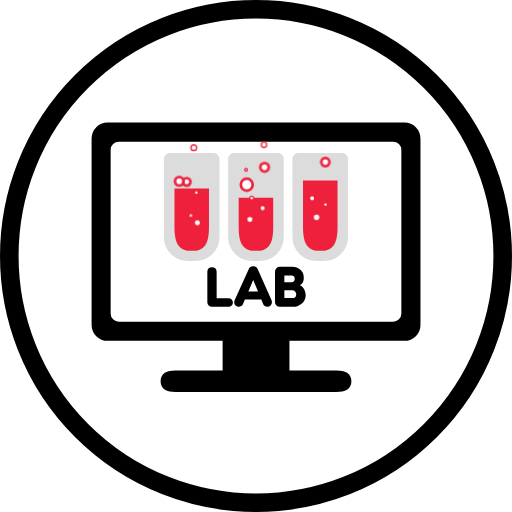
t = 0.00 s
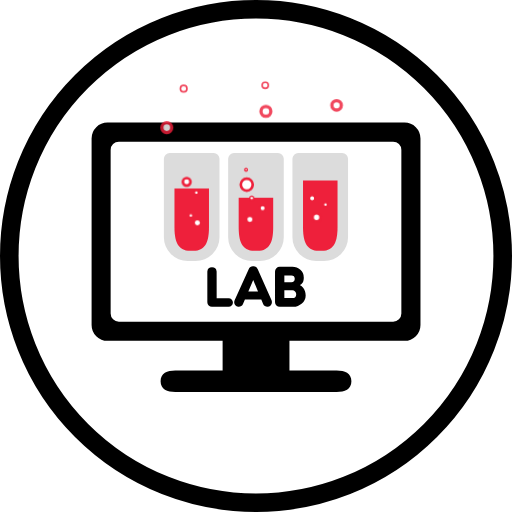
t = 1.00 s
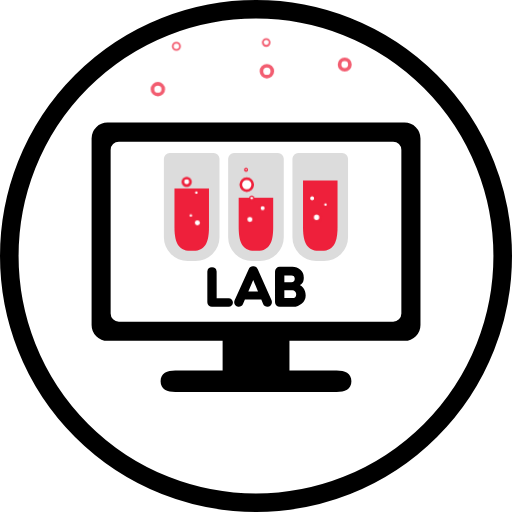
t = 1.19 s
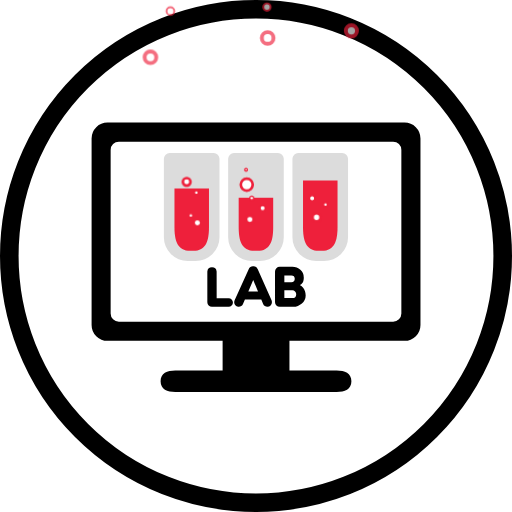
t = 1.38 s
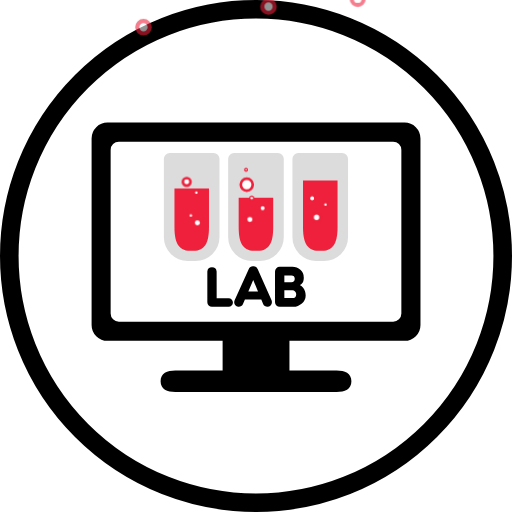
t = 1.75 s
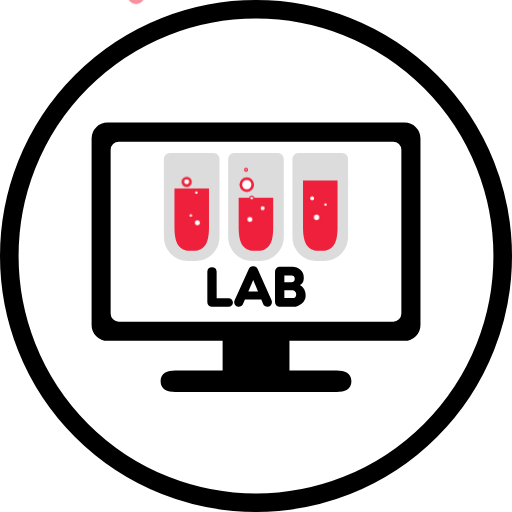
t = 2.13 s

The animated SVG that drew these frames (rendered in a browser with its animation timeline set to each time). Animation: 1 CSS @keyframes rule; one cycle of 2.50 s, repeats indefinitely.

<svg xmlns="http://www.w3.org/2000/svg" xmlns:xlink="http://www.w3.org/1999/xlink" viewBox="0 0 385.7 385.7">
  <style type="text/css"><![CDATA[
    #bubble-1, #bubble-2, #bubble-3, #bubble-4,
    #bubble-5, #bubble-6, #bubble-7, #bubble-8,
    #bubble-9, #bubble-10, #bubble-11, #bubble-12,
    #bubble-13, #bubble-14, #bubble-15, #bubble-16,
    #bubble-17 {
      animation: growandpop 1.5s;
      transform-origin: bottom center;
      animation-iteration-count: infinite;
    }
    #bubble-1, #bubble-5, #bubble-9, #bubble-13 {
      animation-delay: .5s;
    }
    #bubble-2, #bubble-6, #bubble-10, #bubble-14 {
      animation-delay: .75s;
    }
    #bubble-3, #bubble-7, #bubble-11, #bubble-17 {
      animation-delay: 1s;
    }
    @keyframes growandpop {
      0%   {
        transform: scale(1, 1);
        opacity: 1;
      }
      50% {
        transform: scale(2, 2);
        opacity: .25;
      }
      51% {
        transform: scale(1, 1);
        opacity: 0;
      }
      100% {
        opacity: 1;
      }
    }
  ]]></style>
  <defs>
    <symbol id="lab">
      <circle fill="#fff" stroke="#000" stroke-width="14px" stroke-miterlimit="10" cx="192.85" cy="192.85" r="185.85"/>
      <path fill="#000" d="M304.75,92.35H81a12,12,0,0,0-12,12v140.4a12,12,0,0,0,12,12h86.7v22.39H132.08c-6.12,0-11.1,2-11.1,8.1s5,8.1,11.1,8.1H253.62c6.12,0,11.1-2,11.1-8.1s-5-8.1-11.1-8.1H218.05V256.75h86.7a12,12,0,0,0,12-12V104.35A12,12,0,0,0,304.75,92.35Zm-8.59,150H89.54a6.19,6.19,0,0,1-6.19-6.19V112.94a6.19,6.19,0,0,1,6.19-6.19H296.16a6.19,6.19,0,0,1,6.19,6.19V236.16A6.19,6.19,0,0,1,296.16,242.35Z"/>
      <g class="text">
        <path fill="#000" d="M163.22,224.62h9a3.16,3.16,0,0,1,2.29.94,3.26,3.26,0,0,1,0,4.62,3.16,3.16,0,0,1-2.29.94H159.68a3.48,3.48,0,0,1-3.49-3.49V204.5a3.52,3.52,0,0,1,7,0Z"/>
        <path fill="#000" d="M196.82,225.66H184.5l-1.45,3.42a3.18,3.18,0,0,1-1.28,1.5,3.57,3.57,0,0,1-1.89.54,3.92,3.92,0,0,1-1.09-.18,3.3,3.3,0,0,1-1.12-.6,3.5,3.5,0,0,1-.88-1.08,3.39,3.39,0,0,1-.36-1.63,3.34,3.34,0,0,1,.32-1.4l10.68-23.58a3.43,3.43,0,0,1,3.33-2.16,3.33,3.33,0,0,1,3.33,2.16l10.48,23.58a3.57,3.57,0,0,1,.28,1.4,3.38,3.38,0,0,1-1,2.49,3.33,3.33,0,0,1-2.45,1,3.57,3.57,0,0,1-1.89-.54,3.13,3.13,0,0,1-1.28-1.5Zm-9.75-6h7.3l-3.61-8.79Z"/>
        <path fill="#000" d="M210.68,231.12a3.5,3.5,0,0,1-3.5-3.49V204.5a3.5,3.5,0,0,1,3.5-3.49h9.55a9.86,9.86,0,0,1,3.3.56,8.59,8.59,0,0,1,2.75,1.61,7.67,7.67,0,0,1,1.88,2.57,8.12,8.12,0,0,1,.7,3.45,7.77,7.77,0,0,1-.32,2.41,5.9,5.9,0,0,1-.8,1.67,4.42,4.42,0,0,1-1,1,3.44,3.44,0,0,1-.93.48,7.05,7.05,0,0,1,1.23.74A7.67,7.67,0,0,1,228.5,217a9.28,9.28,0,0,1,1.25,2.33,9.08,9.08,0,0,1,.52,3.23,7.61,7.61,0,0,1-.78,3.45,8.46,8.46,0,0,1-2.07,2.69,9.69,9.69,0,0,1-3,1.77,10.12,10.12,0,0,1-3.58.64Zm3.53-23.61v5.14h5.26a2.57,2.57,0,0,0,0-5.14Zm0,11.17v5.9h6a2.94,2.94,0,0,0,2.93-2.93,2.9,2.9,0,0,0-.86-2.11,2.82,2.82,0,0,0-2.07-.86Z"/>
      </g>
      <g class="test-tube">
        <path fill="#dcdcdc" d="M127.94,115.24h33a4.41,4.41,0,0,1,4.41,4.41v59a18,18,0,0,1-18,18h-5.9a18,18,0,0,1-18-18v-59A4.41,4.41,0,0,1,127.94,115.24Z"/>
        <path fill="#ee203b" d="M145.48,188.94h-2.1c-9.91,0-11.95-8-11.95-18v-29h26v29C157.43,180.9,155.39,188.94,145.48,188.94Z"/>
      </g>
      <g class="test-tube">
        <path fill="#dcdcdc" d="M176.36,115.24h33a4.41,4.41,0,0,1,4.41,4.41v59a18,18,0,0,1-18,18h-5.9a18,18,0,0,1-18-18v-59A4.41,4.41,0,0,1,176.36,115.24Z"/>
        <path fill="#ee203b" d="M193.9,188.94h-2.1c-9.91,0-12-8-12-18v-22h26v22C205.85,180.9,203.81,188.94,193.9,188.94Z"/>
      </g>
      <g class="test-tube">
        <path fill="#dcdcdc" d="M224.78,115.24h33a4.41,4.41,0,0,1,4.41,4.41v59a18,18,0,0,1-18,18h-5.9a18,18,0,0,1-18-18v-59A4.41,4.41,0,0,1,224.78,115.24Z"/>
        <path fill="#ee203b" d="M242.31,188.94h-2.09c-9.92,0-11.95-8-11.95-18v-35h26v35C254.27,180.9,252.23,188.94,242.31,188.94Z"/>
      </g>
    </symbol>
    <symbol id="bubbles">
      <circle id="bubble-1" fill="#fff" cx="143.8" cy="162.23" r="0.94"/>
      <circle id="bubble-2" fill="#fff" cx="148.71" cy="167.89" r="1.88"/>
      <g class="stroke1">
        <circle id="bubble-3" fill="#fff" stroke="#ee203b" stroke-miterlimit="10" cx="185.35" cy="127.85" r="1"/>
        <circle id="bubble-4" fill="#fff" stroke="#ee203b" stroke-miterlimit="10" cx="148.85" cy="128.28" r="2"/>
        <circle id="bubble-5" fill="#fff" stroke="#ee203b" stroke-miterlimit="10" cx="147.91" cy="144.98" r="1.44"/>
        <circle id="bubble-6" fill="#fff" stroke="#ee203b" stroke-miterlimit="10" cx="197.85" cy="156.85" r="2"/>
        <circle id="bubble-7" fill="#fff" stroke="#ee203b" stroke-miterlimit="10" cx="189.66" cy="149.29" r="1.44"/>
        <circle id="bubble-8" fill="#fff" stroke="#ee203b" stroke-miterlimit="10" cx="198.48" cy="126.23" r="1.88"/>
        <circle id="bubble-9" fill="#fff" stroke="#ee203b" stroke-miterlimit="10" cx="235.13" cy="149.32" r="2"/>
        <circle id="bubble-10" fill="#fff" stroke="#ee203b" stroke-miterlimit="10" cx="245.17" cy="154.16" r="1.44"/>
      </g>
      <g class="stroke2">
        <circle id="bubble-11" fill="#fff" stroke="#ee203b" stroke-miterlimit="10" stroke-width="2px" cx="140.62" cy="136.99" r="2.88"/>
        <circle id="bubble-12" fill="#fff" stroke="#ee203b" stroke-miterlimit="10" stroke-width="2px" cx="138.6" cy="152.01" r="3"/>
        <circle id="bubble-13" fill="#fff" stroke="#ee203b" stroke-miterlimit="10" stroke-width="2px" cx="188.23" cy="165.31" r="2.88"/>
        <circle id="bubble-14" fill="#fff" stroke="#ee203b" stroke-miterlimit="10" stroke-width="2px" cx="185.85" cy="139.1" r="4.5"/>
        <circle id="bubble-15" fill="#fff" stroke="#ee203b" stroke-miterlimit="10" stroke-width="2px" cx="198.85" cy="142.1" r="3"/>
        <circle id="bubble-16" fill="#fff" stroke="#ee203b" stroke-miterlimit="10" stroke-width="2px" cx="241.86" cy="138.42" r="2.87"/>
        <circle id="bubble-17" fill="#fff" stroke="#ee203b" stroke-miterlimit="10" stroke-width="2px" cx="238.49" cy="163.72" r="3"/>
      </g>
    </symbol>
  </defs>
  <g>
    <use xlink:href="#lab" />
    <use xlink:href="#bubbles" />
  </g>
</svg>
